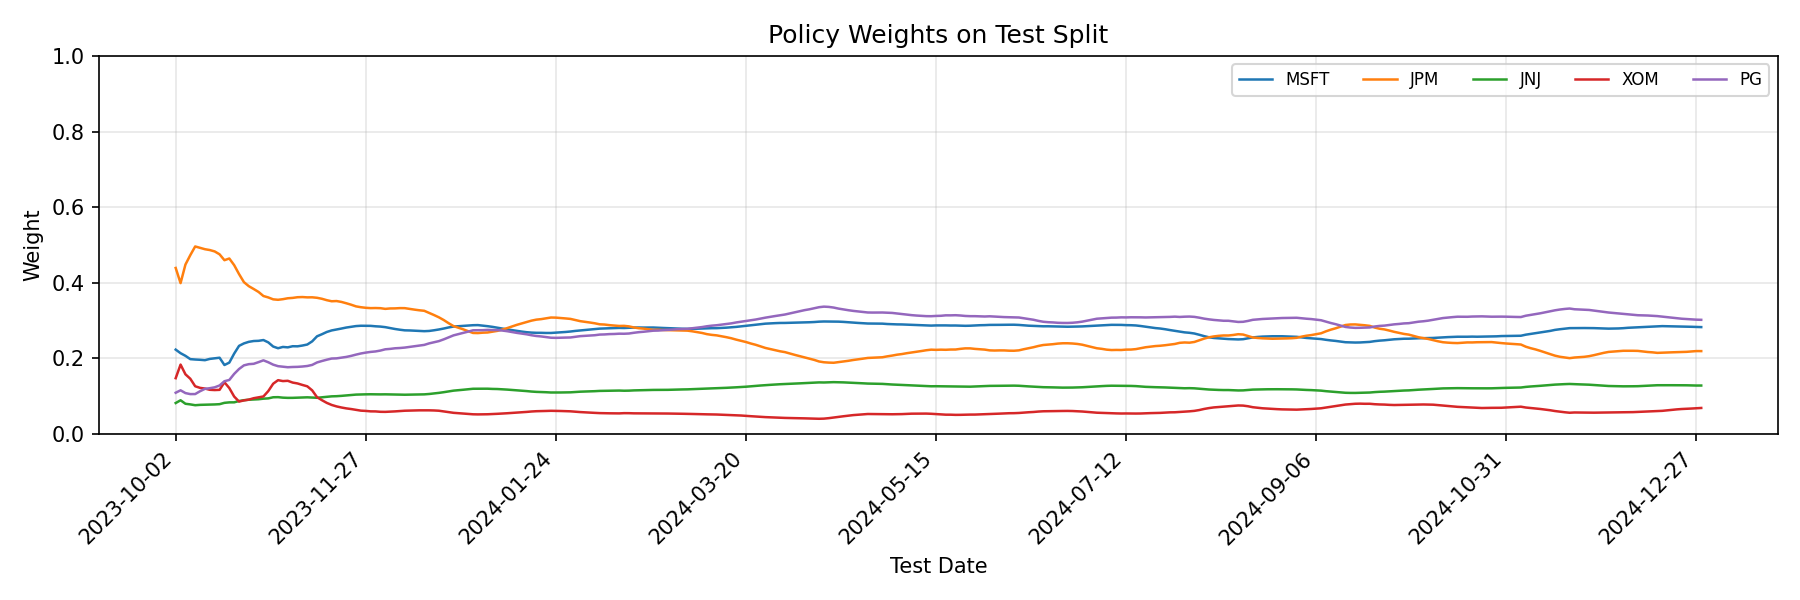

The file beside this chart, header and first rows:
date, MSFT, JPM, JNJ, XOM, PG
2023-10-02, 0.223, 0.4391, 0.08167, 0.1474, 0.1089
2023-10-03, 0.2135, 0.3989, 0.08894, 0.1834, 0.1153
2023-10-04, 0.2065, 0.4481, 0.0797, 0.1577, 0.108
2023-10-05, 0.1978, 0.4731, 0.07803, 0.1459, 0.1053
2023-10-06, 0.1968, 0.496, 0.07587, 0.126, 0.1054
2023-10-09, 0.1961, 0.4924, 0.07682, 0.1218, 0.1129
2023-10-10, 0.195, 0.4887, 0.07714, 0.1199, 0.1192
2023-10-11, 0.1984, 0.4865, 0.07753, 0.1167, 0.1209
2023-10-12, 0.2001, 0.4828, 0.0779, 0.116, 0.1232
2023-10-13, 0.2015, 0.4752, 0.07861, 0.1165, 0.1281
2023-10-16, 0.1823, 0.4596, 0.08215, 0.1366, 0.1393
2023-10-17, 0.1886, 0.4641, 0.08337, 0.1212, 0.1427
2023-10-18, 0.2125, 0.4465, 0.08349, 0.09878, 0.1588
2023-10-19, 0.2329, 0.4229, 0.08695, 0.08551, 0.1718
2023-10-20, 0.2394, 0.4015, 0.08914, 0.08857, 0.1813
2023-10-23, 0.2436, 0.3909, 0.09035, 0.09065, 0.1845
2023-10-24, 0.2457, 0.3834, 0.09098, 0.0944, 0.1854
2023-10-25, 0.2463, 0.3756, 0.09166, 0.0966, 0.1899
2023-10-26, 0.2483, 0.3648, 0.09316, 0.09903, 0.1946
2023-10-27, 0.2421, 0.3611, 0.09396, 0.1133, 0.1895
2023-10-30, 0.2312, 0.356, 0.09689, 0.1327, 0.1832
2023-10-31, 0.2267, 0.3548, 0.09719, 0.1421, 0.1792
2023-11-01, 0.2301, 0.3565, 0.09586, 0.1397, 0.1779
2023-11-02, 0.229, 0.3589, 0.09531, 0.1405, 0.1764
2023-11-03, 0.2319, 0.3599, 0.09539, 0.1358, 0.177
2023-11-06, 0.2317, 0.3616, 0.09584, 0.1334, 0.1774
2023-11-07, 0.2338, 0.3621, 0.09638, 0.1295, 0.1783
2023-11-08, 0.2365, 0.3613, 0.09674, 0.1259, 0.1796
2023-11-09, 0.2448, 0.3614, 0.09608, 0.1152, 0.1825
2023-11-10, 0.2582, 0.3601, 0.09552, 0.0971, 0.189
2023-11-13, 0.2637, 0.3575, 0.09674, 0.08919, 0.1928
2023-11-14, 0.2697, 0.3538, 0.0982, 0.08203, 0.1963
2023-11-15, 0.2738, 0.351, 0.09932, 0.07658, 0.1994
2023-11-16, 0.2762, 0.3515, 0.09974, 0.07272, 0.1998
2023-11-17, 0.2787, 0.3492, 0.1006, 0.06983, 0.2016
2023-11-20, 0.2814, 0.3457, 0.1018, 0.06747, 0.2036
2023-11-21, 0.2832, 0.3418, 0.1028, 0.06571, 0.2064
2023-11-22, 0.2853, 0.3374, 0.1039, 0.06361, 0.2098
2023-11-24, 0.2861, 0.3352, 0.1044, 0.06147, 0.2128
2023-11-27, 0.2859, 0.3336, 0.1046, 0.06077, 0.2151
2023-11-28, 0.2859, 0.3328, 0.1048, 0.05959, 0.2169
2023-11-29, 0.2847, 0.333, 0.1046, 0.05946, 0.2182
2023-11-30, 0.2839, 0.3326, 0.1045, 0.05843, 0.2205
2023-12-01, 0.2825, 0.3308, 0.1047, 0.05825, 0.2238
2023-12-04, 0.2799, 0.3319, 0.1045, 0.05874, 0.2249
2023-12-05, 0.2776, 0.3321, 0.1043, 0.05952, 0.2265
2023-12-06, 0.2756, 0.3328, 0.1039, 0.06038, 0.2272
2023-12-07, 0.274, 0.3327, 0.1036, 0.06127, 0.2284
2023-12-08, 0.2737, 0.3307, 0.1039, 0.06163, 0.2302
2023-12-11, 0.273, 0.3288, 0.1041, 0.06198, 0.2321
2023-12-12, 0.2724, 0.3271, 0.1043, 0.06231, 0.2339
2023-12-13, 0.2718, 0.3257, 0.1046, 0.06241, 0.2355
2023-12-14, 0.2724, 0.3203, 0.1056, 0.0623, 0.2395
2023-12-15, 0.2742, 0.3145, 0.1069, 0.06197, 0.2425
2023-12-18, 0.2763, 0.3085, 0.1085, 0.06126, 0.2455
2023-12-19, 0.2788, 0.3012, 0.1103, 0.05949, 0.2502
2023-12-20, 0.2817, 0.2929, 0.1125, 0.05766, 0.2553
2023-12-21, 0.284, 0.2852, 0.1144, 0.05573, 0.2607
2023-12-22, 0.2849, 0.281, 0.1155, 0.05473, 0.2639
2023-12-26, 0.2858, 0.2767, 0.1168, 0.0537, 0.267
... 254 more rows
